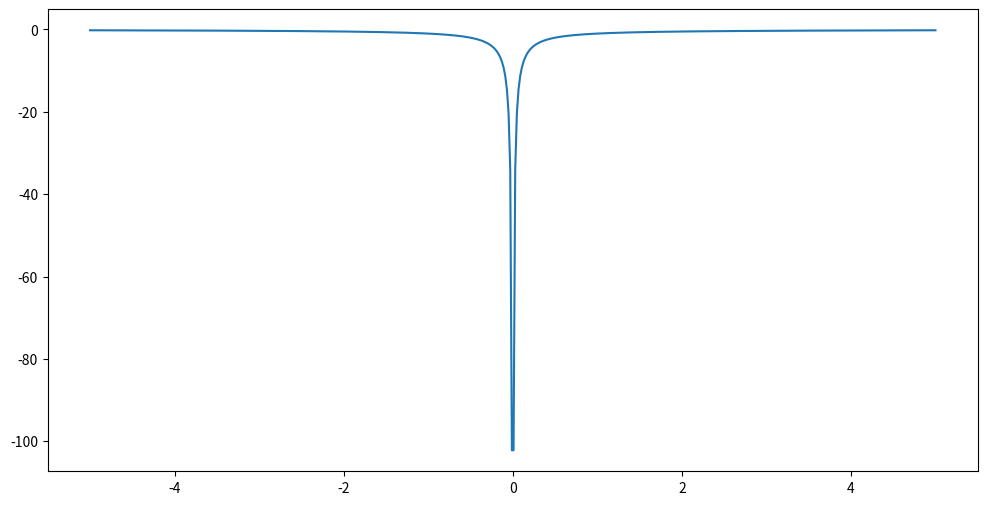
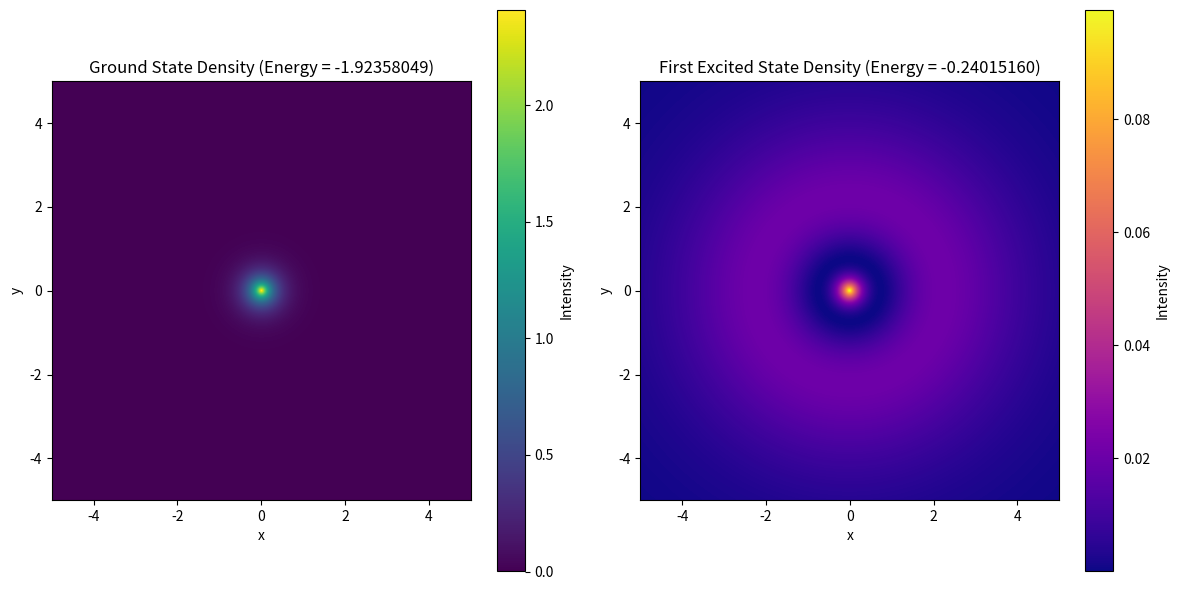

Generate these figures, in order, with matplotlib:
import numpy as np
import matplotlib.pyplot as plt

# meshgrid
N = 9
shift = -5

x = np.linspace(shift, -shift, 2**N)
y = np.linspace(shift, -shift, 2**N)
X, Y = np.meshgrid(x, y)  

# potential
V = -1 / np.sqrt(X**2 + Y**2) 
#V = 0.5*(X**2 + Y**2)
# polar coordinate
r = np.sqrt(X**2 + Y**2)

plt.figure(figsize=(12, 6))
plt.plot(x, -1 / np.sqrt(x**2))

# ground state 2D hydrogen：psi = exp(-2r)
psi_ground = np.exp(-2 * r)
dx = x[1] - x[0]
dy = y[1] - y[0]
print(dx)

def second_derivative_nd(f, dx, axis):
    return (np.roll(f, -1, axis=axis) - 2 * f + np.roll(f, 1, axis=axis)) / dx**2

# normalization
norm_ground = np.sqrt(np.sum(np.abs(psi_ground)**2) * dx * dy)
psi_ground /= norm_ground

# total ground state energy
#kinetic_ground = 0.5 * (np.abs(np.gradient(psi_ground, dx, axis=0))**2 + np.abs(np.gradient(psi_ground, dy, axis=1))**2)

kinetic_ground = -0.5*(np.conj(psi_ground) * second_derivative_nd(psi_ground, dx, axis=0) + np.conj(psi_ground) * second_derivative_nd(psi_ground, dy, axis=1))


potential_ground = V * np.abs(psi_ground)**2
energy_ground = np.sum(kinetic_ground + potential_ground) * dx * dy

#2D hydrogen first excited state：psi = (r - 3/4) * exp(-2/3 * r)
psi_excited = (r - 3/4) * np.exp(-2/3 * r)

# normalization fs
norm_excited = np.sqrt(np.sum(np.abs(psi_excited)**2) * dx * dy)
psi_excited /= norm_excited

# fs total energy
#kinetic_excited = 0.5 * (np.abs(np.gradient(psi_excited, dx, axis=0))**2 + np.abs(np.gradient(psi_excited, dy, axis=1))**2)

kinetic_excited = -0.5*(np.conj(psi_excited) * second_derivative_nd(psi_excited, dx, axis=0) + np.conj(psi_excited) * second_derivative_nd(psi_excited, dy, axis=1))

potential_excited = V * np.abs(psi_excited)**2
energy_excited = np.sum(kinetic_excited + potential_excited) * dx * dy

import numpy as np
import matplotlib.pyplot as plt

# Save wavefunctions to text files
ground_data = np.column_stack((X.flatten(), Y.flatten(), np.real(psi_ground).flatten(), np.imag(psi_ground).flatten()))
excited_data = np.column_stack((X.flatten(), Y.flatten(), np.real(psi_excited).flatten(), np.imag(psi_excited).flatten()))

np.savetxt("2d_ext_ground_state_wavefunction.txt", ground_data, header="x y Re(psi) Im(psi)", comments="")
np.savetxt("2d_ext_excited_state_wavefunction.txt", excited_data, header="x y Re(psi) Im(psi)", comments="")

# Save density plots as PDF
plt.figure(figsize=(12, 6))

# Ground state density
plt.subplot(1, 2, 1)
plt.imshow(np.abs(psi_ground)**2, extent=(x.min(), x.max(), y.min(), y.max()), origin='lower', cmap='viridis')
plt.colorbar(label='Intensity')
plt.title(f'Ground State Density (Energy = {energy_ground:.8f})')
plt.xlabel('x')
plt.ylabel('y')

# Excited state density
plt.subplot(1, 2, 2)
plt.imshow(np.abs(psi_excited)**2, extent=(x.min(), x.max(), y.min(), y.max()), origin='lower', cmap='plasma')
plt.colorbar(label='Intensity')
plt.title(f'First Excited State Density (Energy = {energy_excited:.8f})')
plt.xlabel('x')
plt.ylabel('y')

plt.tight_layout()
plt.savefig(f"2d_ext_density_functions{N}.pdf", format='pdf')
plt.show()

print("Wavefunctions saved as '2d_ext_ground_state_wavefunction.txt' and '2d_ext_excited_state_wavefunction.txt'.")
print("Density functions saved as '2d_ext_density_functions.pdf'.")

